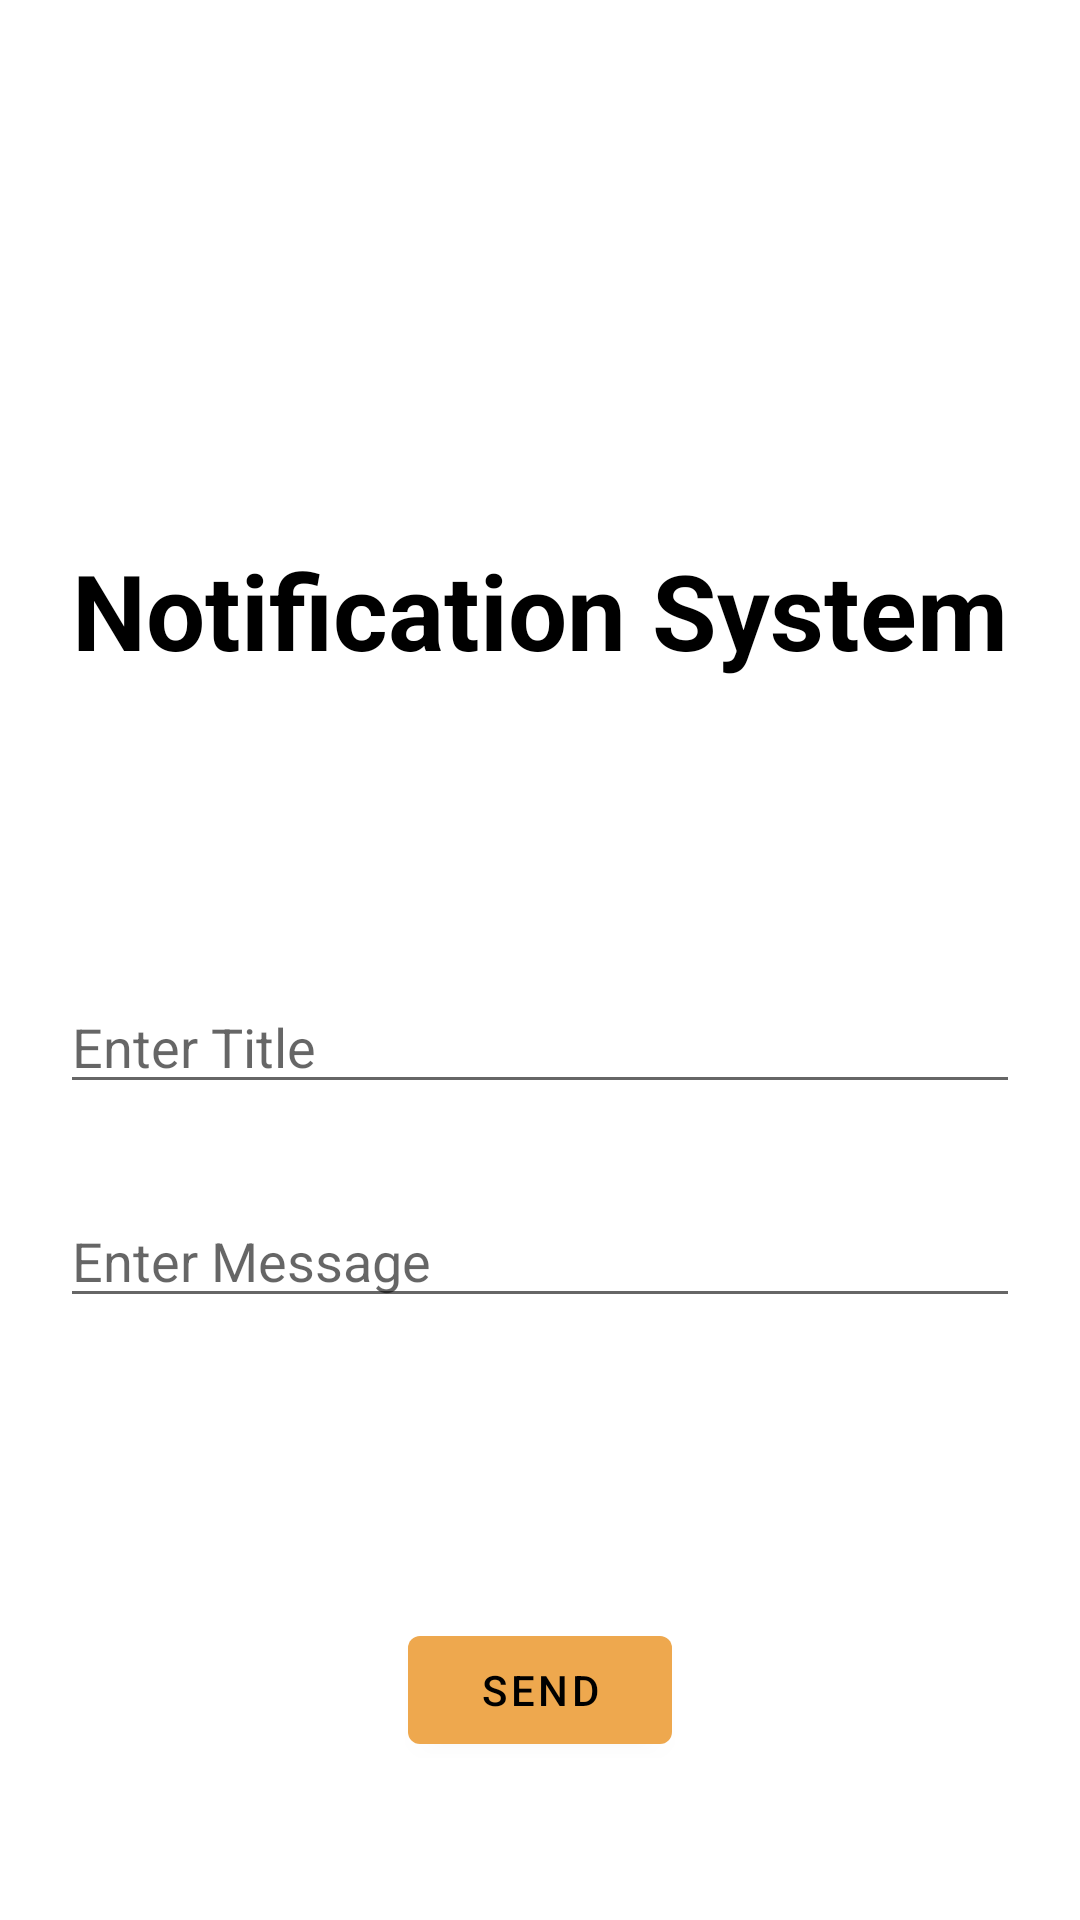

The Android layout XML behind this screen, and the referenced resources:
<!-- AndroidManifest.xml: application theme Theme.ProjectTSG -->
<!-- res/layout/activity_send_notification.xml -->
<?xml version="1.0" encoding="utf-8"?>
<androidx.constraintlayout.widget.ConstraintLayout xmlns:android="http://schemas.android.com/apk/res/android"
    xmlns:app="http://schemas.android.com/apk/res-auto"
    xmlns:tools="http://schemas.android.com/tools"
    android:layout_width="match_parent"
    android:layout_height="match_parent"
    tools:context=".ui.notification.SendNotification">

    <ScrollView
        android:layout_width="match_parent"
        android:layout_height="wrap_content"
        app:layout_constraintEnd_toEndOf="parent"
        app:layout_constraintStart_toStartOf="parent"
        app:layout_constraintTop_toTopOf="parent">

        <androidx.constraintlayout.widget.ConstraintLayout
            android:layout_width="match_parent"
            android:layout_height="wrap_content">

            <View
                android:id="@+id/view3"
                android:layout_width="100dp"
                android:layout_height="100dp"
                android:layout_marginTop="60dp"
                android:background="@mipmap/ic_shopping"
                app:layout_constraintEnd_toEndOf="parent"
                app:layout_constraintStart_toStartOf="parent"
                app:layout_constraintTop_toTopOf="parent" />

            <TextView
                android:id="@+id/textView4"
                android:layout_width="wrap_content"
                android:layout_height="wrap_content"
                android:layout_marginStart="50dp"
                android:layout_marginTop="20dp"
                android:layout_marginEnd="50dp"
                android:text="@string/NotificationSystem"
                android:textColor="@color/black"
                android:textSize="35sp"
                android:textStyle="bold"
                app:layout_constraintEnd_toEndOf="parent"
                app:layout_constraintStart_toStartOf="parent"
                app:layout_constraintTop_toBottomOf="@+id/view3" />

            <EditText
                android:id="@+id/etTitle"
                android:layout_width="match_parent"
                android:layout_height="wrap_content"
                android:layout_marginStart="20dp"
                android:layout_marginTop="100dp"
                android:layout_marginEnd="20dp"
                android:ems="10"
                android:hint="@string/EnterTitle"
                android:inputType="textPersonName"
                app:layout_constraintEnd_toEndOf="parent"
                app:layout_constraintStart_toStartOf="parent"
                app:layout_constraintTop_toBottomOf="@+id/textView4" />

            <EditText
                android:id="@+id/etMessage"
                android:layout_width="match_parent"
                android:layout_height="wrap_content"
                android:layout_marginStart="20dp"
                android:layout_marginTop="30dp"
                android:layout_marginEnd="20dp"
                android:ems="10"
                android:hint="@string/EnterMessage"
                android:inputType="textMultiLine"
                app:layout_constraintEnd_toEndOf="parent"
                app:layout_constraintStart_toStartOf="parent"
                app:layout_constraintTop_toBottomOf="@+id/etTitle" />


            <Button
                android:id="@+id/btnSend"
                android:layout_width="wrap_content"
                android:layout_height="wrap_content"
                android:layout_marginStart="100dp"
                android:layout_marginTop="100dp"
                android:layout_marginEnd="100dp"
                android:layout_marginBottom="50dp"
                android:text="@string/send"
                app:layout_constraintBottom_toBottomOf="parent"
                app:layout_constraintEnd_toEndOf="parent"
                app:layout_constraintStart_toStartOf="parent"
                app:layout_constraintTop_toBottomOf="@+id/etMessage" />

        </androidx.constraintlayout.widget.ConstraintLayout>
    </ScrollView>



</androidx.constraintlayout.widget.ConstraintLayout>
<!-- resources referenced by this layout -->
<resources>
  <color name="black">#FF000000</color>
  <!-- mipmap ic_shopping (mipmap-anydpi-v26) -->
  <?xml version="1.0" encoding="utf-8"?>
  <adaptive-icon xmlns:android="http://schemas.android.com/apk/res/android">
      <background android:drawable="@color/ic_shopping_background"/>
      <foreground android:drawable="@mipmap/ic_shopping_foreground"/>
  </adaptive-icon>
  <string name="EnterMessage">Enter Message</string>
  <string name="EnterTitle">Enter Title</string>
  <string name="NotificationSystem">Notification System</string>
  <string name="send">send</string>
  <style name="Theme.ProjectTSG" parent="Theme.MaterialComponents.DayNight.DarkActionBar">
  
          
          <item name="colorPrimary">@color/primary_orange</item> 
          <item name="colorPrimaryVariant">@color/primary_orange</item>
          <item name="colorOnPrimary">@color/black</item>
  
  
          
          <item name="colorSecondary">@color/teal_200</item>
          <item name="colorSecondaryVariant">@color/teal_700</item>
          <item name="colorOnSecondary">@color/black</item>
  
          
          <item name="android:statusBarColor" tools:targetApi="l">?attr/colorPrimaryVariant</item>
  
          
  
  
      </style>
  <color name="ic_shopping_background">#6B6B5E</color>
  <color name="primary_orange">#eea84e</color>
  <color name="teal_200">#FF03DAC5</color>
  <color name="teal_700">#FF018786</color>
</resources>
